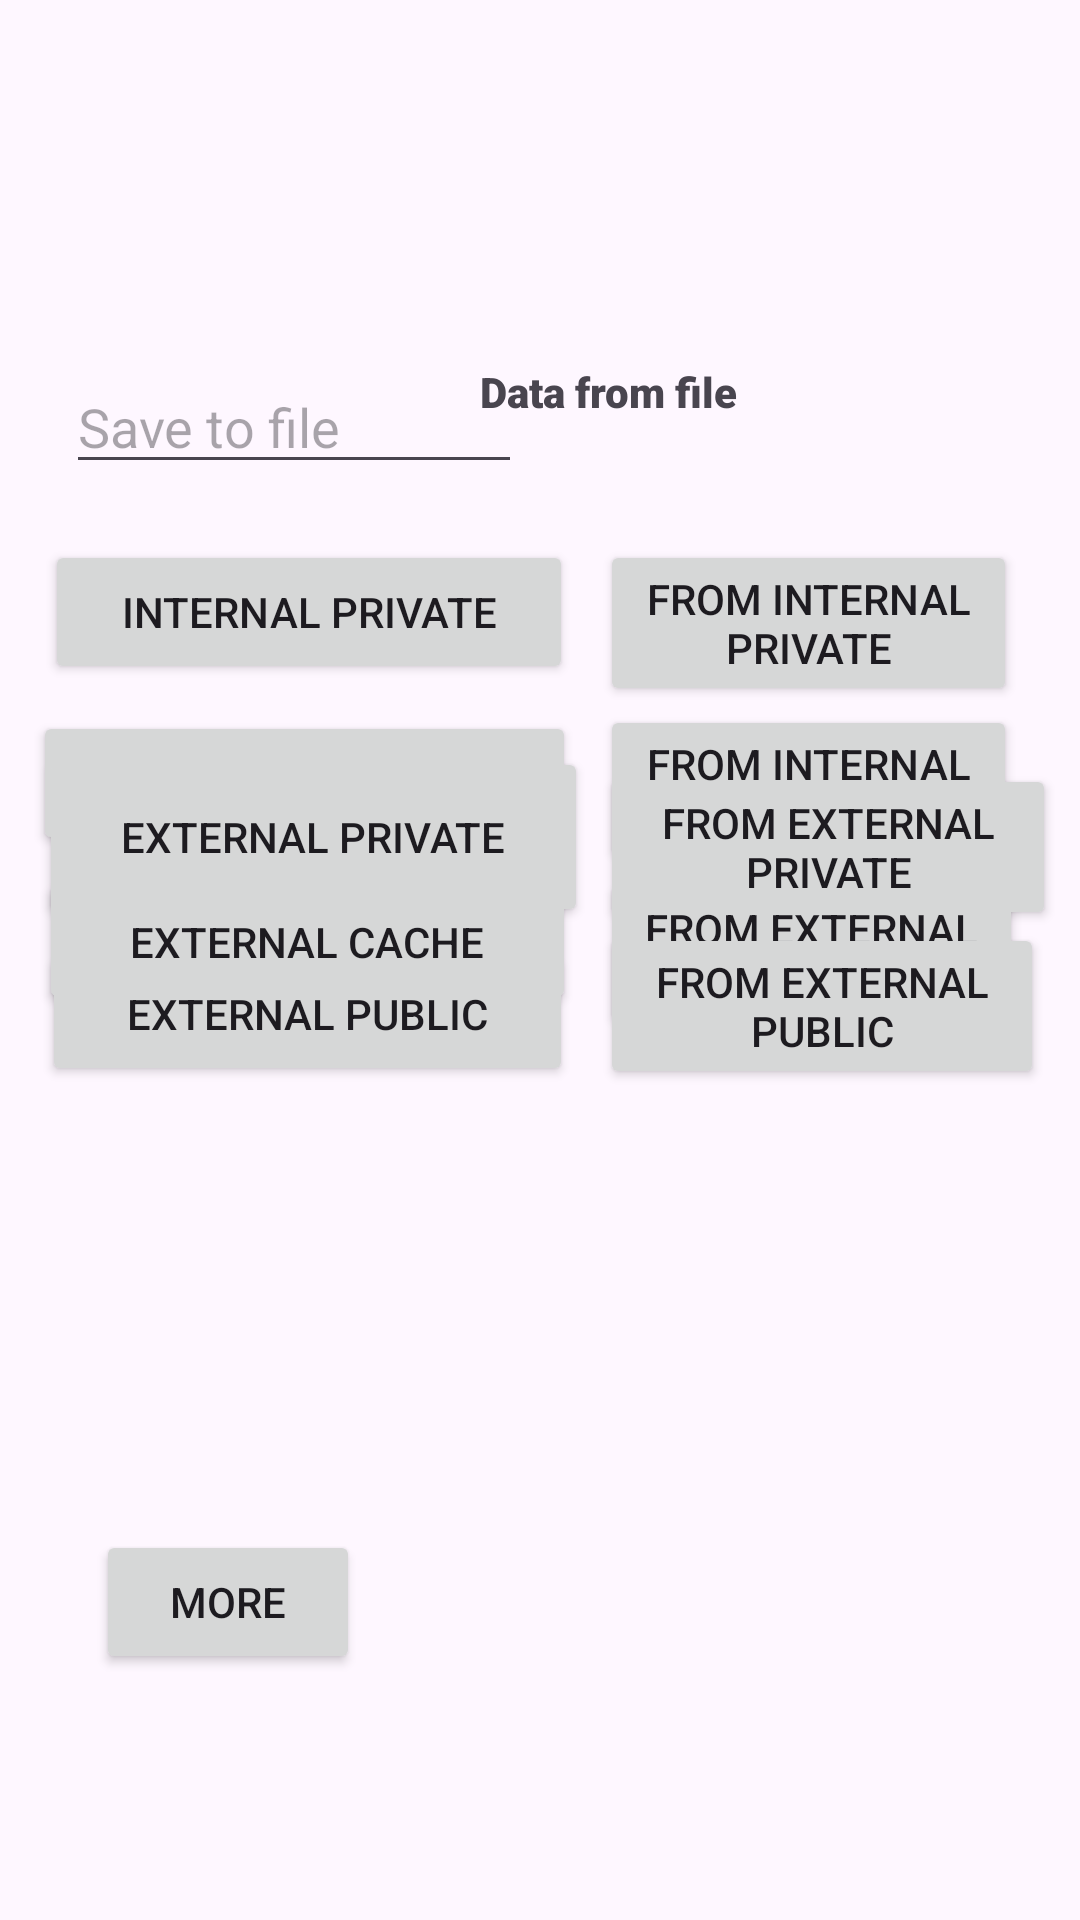

The Android layout XML behind this screen, and the referenced resources:
<!-- AndroidManifest.xml: application theme Theme.AppImplementation -->
<!-- res/layout/activity_storage1.xml -->
<?xml version="1.0" encoding="utf-8"?>
<RelativeLayout xmlns:android="http://schemas.android.com/apk/res/android"
    xmlns:app="http://schemas.android.com/apk/res-auto"
    xmlns:tools="http://schemas.android.com/tools"
    android:layout_width="match_parent"
    android:layout_height="match_parent"
    tools:context=".StorageActivity1"
    tools:ignore="MissingDefaultResource">

    <EditText
        android:id="@+id/SaveToFileId1"
        android:layout_width="152dp"
        android:layout_height="wrap_content"
        android:layout_alignParentStart="true"
        android:layout_alignParentTop="true"
        android:layout_marginStart="22dp"
        android:layout_marginTop="120dp"
        android:layout_weight="1"
        android:ems="10"
        android:hint="Save to file"
        android:inputType="text" />

    <TextView
        android:id="@+id/DataFromFileTxtId1"
        android:layout_width="171dp"
        android:layout_height="44dp"
        android:layout_alignParentTop="true"
        android:layout_alignParentEnd="true"
        android:layout_marginTop="121dp"
        android:layout_marginEnd="29dp"
        android:fontFamily="sans-serif-black"
        android:text="Data from file"
        android:typeface="serif" />

    <Button
        android:id="@+id/internal_privateButton"
        android:layout_width="176dp"
        android:layout_height="wrap_content"
        android:layout_alignParentTop="true"
        android:layout_marginStart="15dp"
        android:layout_marginTop="180dp"
        android:text="Internal private" />

    <Button
        android:id="@+id/frominternalprivateButton"
        android:layout_width="wrap_content"
        android:layout_height="wrap_content"
        android:layout_alignParentEnd="true"
        android:layout_marginStart="200dp"
        android:layout_marginTop="180dp"
        android:layout_marginEnd="21dp"
        android:text="From Internal Private" />

    <Button
        android:id="@+id/internalcacheButton"
        android:layout_width="181dp"
        android:layout_height="wrap_content"
        android:layout_alignParentStart="true"
        android:layout_alignParentTop="true"
        android:layout_marginStart="11dp"
        android:layout_marginTop="237dp"
        android:text="Internal cache" />

    <Button
        android:id="@+id/frominternalcacheButton"
        android:layout_width="186dp"
        android:layout_height="wrap_content"
        android:layout_alignParentTop="true"
        android:layout_alignParentEnd="true"
        android:layout_marginStart="200dp"
        android:layout_marginTop="235dp"
        android:layout_marginEnd="21dp"
        android:text="From Internal cache" />

    <Button
        android:id="@+id/externalcacheButton"
        android:layout_width="179dp"
        android:layout_height="wrap_content"
        android:layout_alignParentStart="true"
        android:layout_marginStart="13dp"
        android:layout_marginTop="290dp"
        android:text="External cache" />

    <Button
        android:id="@+id/fromexternalcacheButton"
        android:layout_width="wrap_content"
        android:layout_height="wrap_content"
        android:layout_alignParentEnd="true"
        android:layout_marginStart="200dp"
        android:layout_marginTop="290dp"
        android:layout_marginEnd="19dp"
        android:text="From External cache" />

    <Button
        android:id="@+id/externalprivateButton"
        android:layout_width="183dp"
        android:layout_height="60dp"
        android:layout_alignParentStart="true"
        android:layout_alignParentBottom="true"
        android:layout_marginStart="13dp"
        android:layout_marginBottom="331dp"
        android:text="External Private" />

    <Button
        android:id="@+id/fromexternalprivateButton"
        android:layout_width="wrap_content"
        android:layout_height="wrap_content"
        android:layout_alignParentEnd="true"
        android:layout_alignParentBottom="true"
        android:layout_marginStart="200dp"
        android:layout_marginEnd="8dp"
        android:layout_marginBottom="330dp"
        android:text="From External private" />

    <Button
        android:id="@+id/externalpublicButton"
        android:layout_width="177dp"
        android:layout_height="wrap_content"
        android:layout_alignParentStart="true"
        android:layout_alignParentBottom="true"
        android:layout_marginStart="14dp"
        android:layout_marginBottom="278dp"
        android:text="External public" />

    <Button
        android:id="@+id/fromexternalpublicButton"
        android:layout_width="193dp"
        android:layout_height="wrap_content"
        android:layout_alignParentEnd="true"
        android:layout_alignParentBottom="true"
        android:layout_marginStart="200dp"
        android:layout_marginEnd="12dp"
        android:layout_marginBottom="277dp"
        android:text="From External public" />

    <Button
        android:id="@+id/more_options"
        android:layout_width="wrap_content"
        android:layout_height="wrap_content"
        android:layout_alignParentStart="true"
        android:layout_alignParentBottom="true"
        android:layout_marginStart="32dp"
        android:layout_marginBottom="82dp"
        android:text="More" />


</RelativeLayout>
<!-- resources referenced by this layout -->
<resources>
  <style name="Theme.AppImplementation" parent="Base.Theme.AppImplementation" />
  <style name="Base.Theme.AppImplementation" parent="Theme.Material3.DayNight.NoActionBar">
          
          
      </style>
</resources>
